Labelled photos from "Brain-Tumor-Classification-Using-ResNet", an image-classification folder in Achuthankrishna/Brain-Tumor-Classification-Using-ResNet. The possible labels are: glioma tumor, meningioma tumor, no tumor, pituitary tumor.

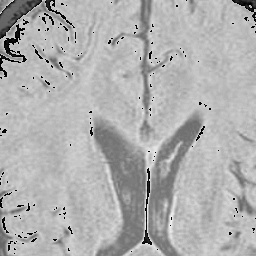
Label: no tumor

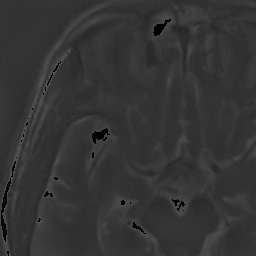
Label: no tumor

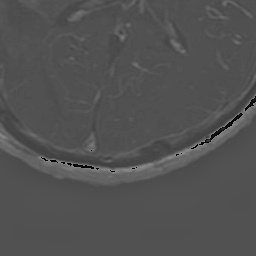
Label: glioma tumor

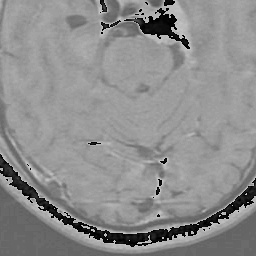
Label: meningioma tumor

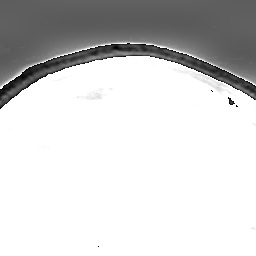
Label: pituitary tumor

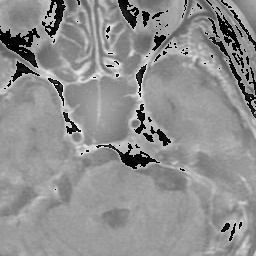
Label: meningioma tumor
